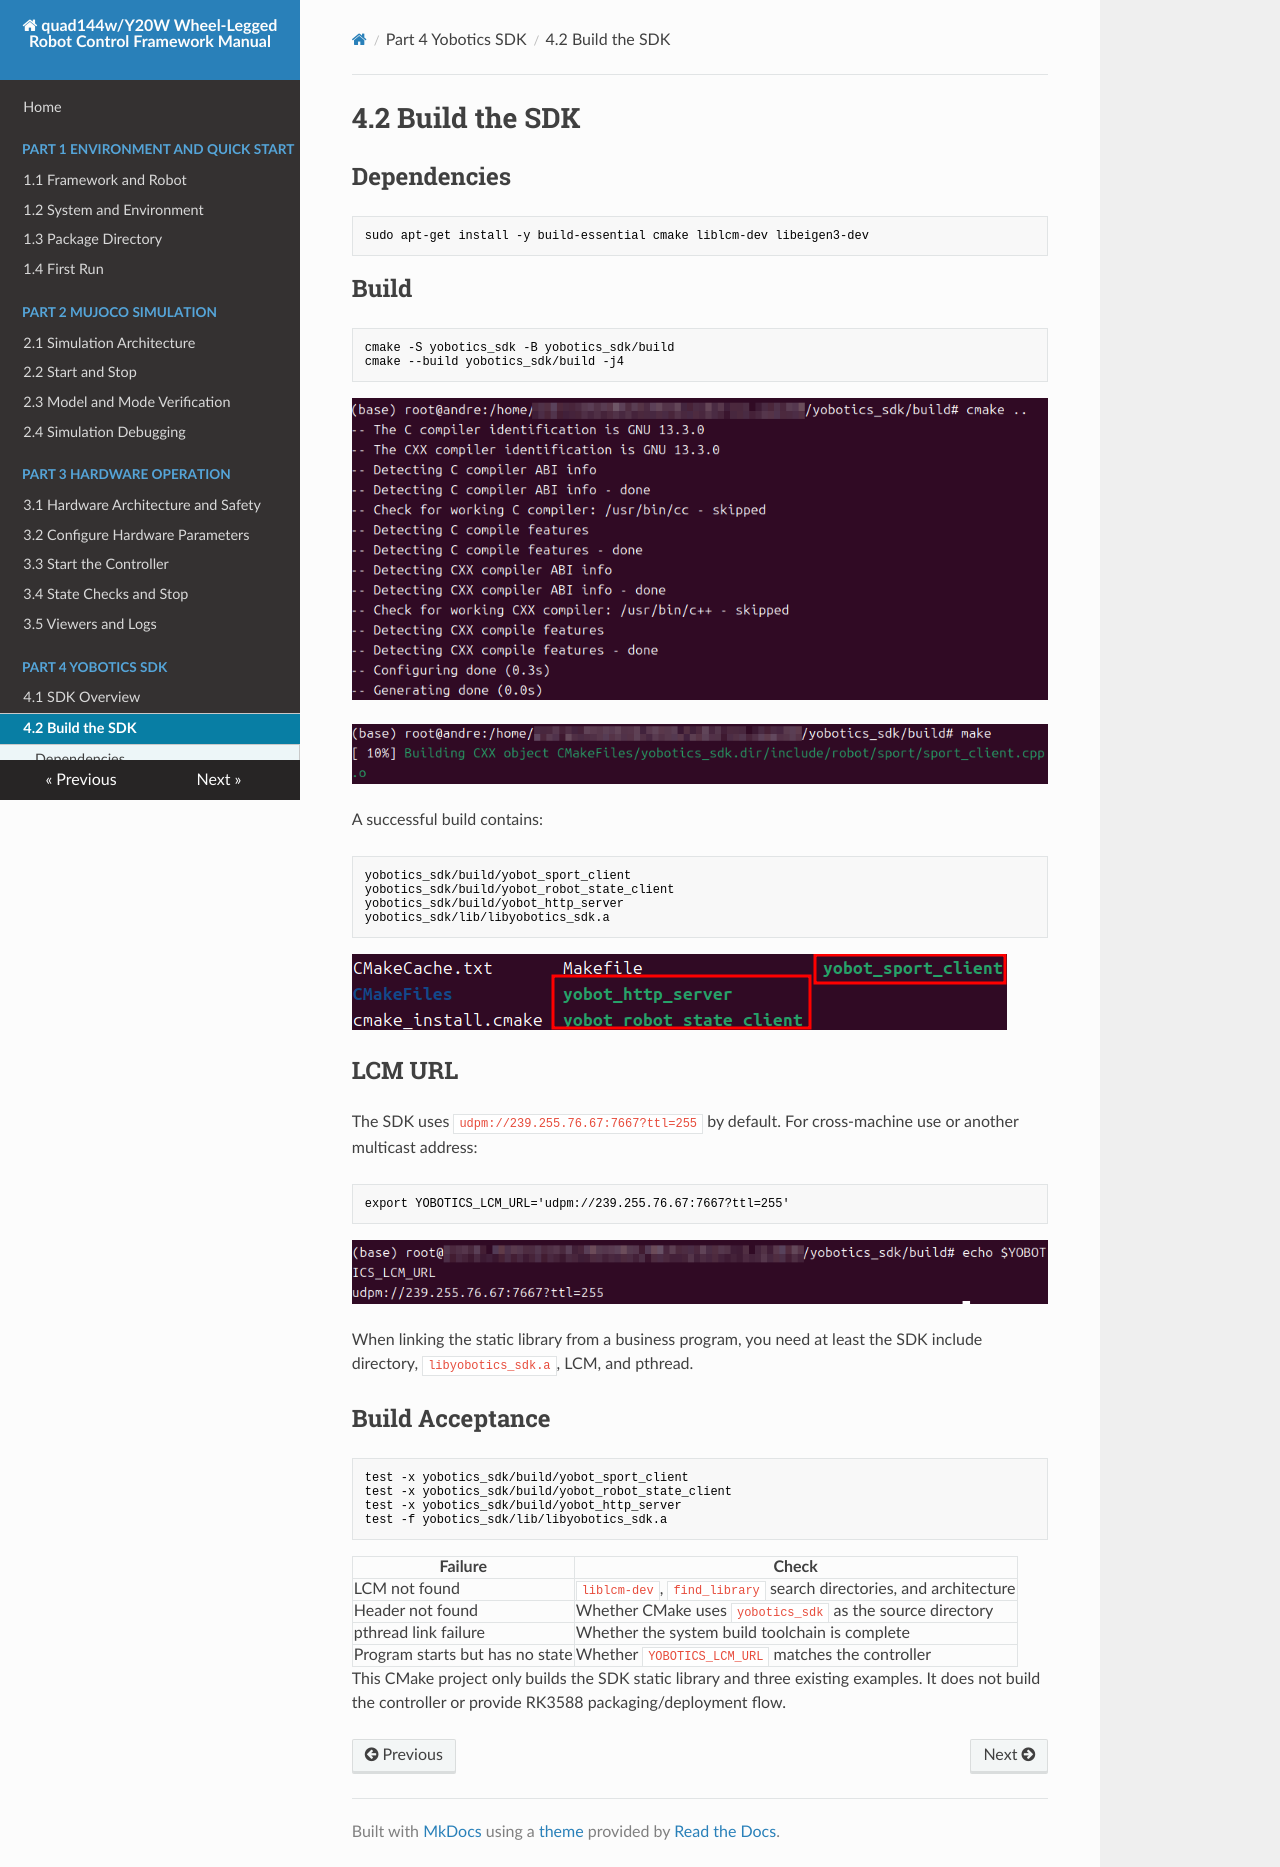

repository: YoboticsHub/yobotics_quad144w · page: part-4-sdk/2.build.html · generator: mkdocs

# 4.2 Build the SDK

## Dependencies

```bash
sudo apt-get install -y build-essential cmake liblcm-dev libeigen3-dev
```

## Build

```bash
cmake -S yobotics_sdk -B yobotics_sdk/build
cmake --build yobotics_sdk/build -j4
```

![CMake configuration](../assets/sdk/cmake-configure.png)

![SDK build](../assets/sdk/cmake-build.png)

A successful build contains:

```text
yobotics_sdk/build/yobot_sport_client
yobotics_sdk/build/yobot_robot_state_client
yobotics_sdk/build/yobot_http_server
yobotics_sdk/lib/libyobotics_sdk.a
```

![Build results](../assets/sdk/sdk-build-results.png)

## LCM URL

The SDK uses `udpm://239.255.76.67:7667?ttl=255` by default. For cross-machine use or another multicast address:

```bash
export YOBOTICS_LCM_URL='udpm://239.255.76.67:7667?ttl=255'
```

![Check LCM URL](../assets/sdk/lcm-url.png)

When linking the static library from a business program, you need at least the SDK include directory, `libyobotics_sdk.a`, LCM, and pthread.

## Build Acceptance

```bash
test -x yobotics_sdk/build/yobot_sport_client
test -x yobotics_sdk/build/yobot_robot_state_client
test -x yobotics_sdk/build/yobot_http_server
test -f yobotics_sdk/lib/libyobotics_sdk.a
```

| Failure | Check |
| --- | --- |
| LCM not found | `liblcm-dev`, `find_library` search directories, and architecture |
| Header not found | Whether CMake uses `yobotics_sdk` as the source directory |
| pthread link failure | Whether the system build toolchain is complete |
| Program starts but has no state | Whether `YOBOTICS_LCM_URL` matches the controller |

This CMake project only builds the SDK static library and three existing examples. It does not build the controller or provide RK3588 packaging/deployment flow.
